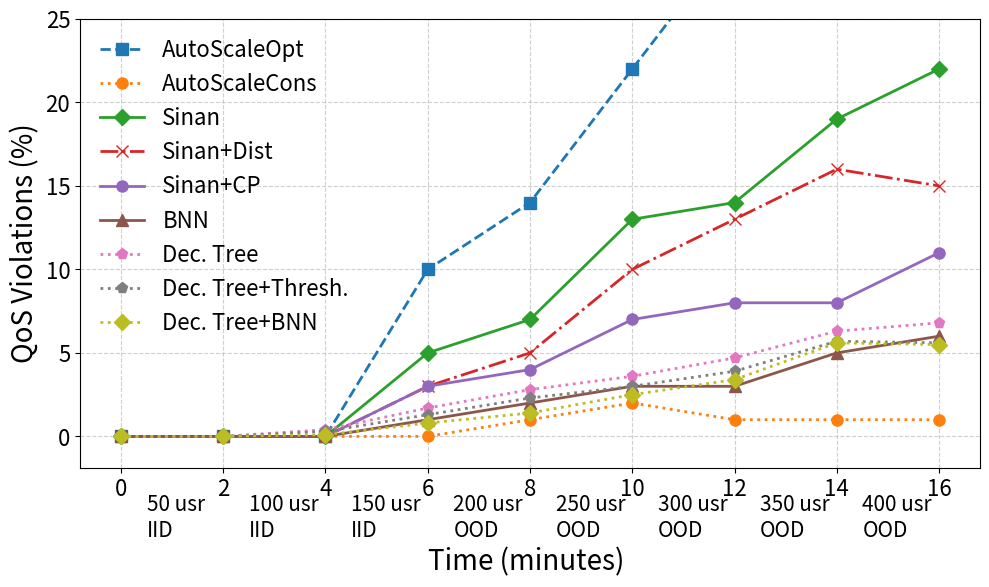

Write Python code to recreate this figure.
import matplotlib.pyplot as plt
import numpy as np

# Epochs and time (2 minutes each)
epochs = np.arange(0, 9)  # 0 to 8
time_minutes = epochs * 2  # each epoch = 2 minutes

data = {
    "AutoScaleOpt": [0, 10, 15, 11, 28, 27, 21, 22, 15],
    "AutoScaleCons": [0, 1, 2, 1, 1, 1, 2, 1, 1],
    "Sinan": [0, 5, 7, 6, 13, 14, 13, 12, 8],
    "Sinan+Dist": [0, 3, 6, 3, 12, 12, 11, 11, 5],
    "Sinan+CP": [0, 3, 5, 3, 8, 7, 6, 6, 4],
    "BNN": [0, 1, 2, 1, 3, 3, 2, 2, 1],
    "Dec.Tree": [0, 1.4, 2.5, 2.6, 3.4, 3.5, 3.1, 2.9, 2.3]
}

# Data
data = {
    "AutoScaleOpt": [0, 0, 0, 10, 14, 22, 30, 35, 38],
    "AutoScaleCons": [0, 0, 0, 0, 1, 2, 1, 1, 1],
    "Sinan": [0, 0, 0, 5, 7, 13, 14, 19, 22],
    "Sinan+Dist": [0, 0, 0, 3, 5, 10, 13, 16, 15],
    "Sinan+CP": [0, 0, 0, 3, 4, 7, 8, 8, 11],
    "BNN": [0, 0, 0, 1, 2, 3, 3, 5, 6],
    "Dec. Tree": [0, 0, 0.4, 1.7, 2.8, 3.6, 4.7, 6.3, 6.8],
    "Dec. Tree+Thresh.": [0, 0, 0.3, 1.3, 2.3, 3.0, 3.9, 5.7, 5.6],
    "Dec. Tree+BNN":     [0, 0, 0.1, 0.8, 1.4, 2.5, 3.4, 5.6, 5.5]
}

# Define custom line styles and markers
styles = {
    "AutoScaleOpt": {"linestyle": "--", "marker": "s"},
    "AutoScaleCons": {"linestyle": ":", "marker": "o"},
    "Sinan": {"linestyle": "-", "marker": "D"},
    "Sinan+Dist": {"linestyle": "-.", "marker": "x"},
    "Sinan+CP": {"linestyle": "-", "marker": "o"},
    "BNN": {"linestyle": "-", "marker": "^"},
    "Dec. Tree": {"linestyle": ":", "marker": "p"},
    "Dec. Tree+Thresh.": {"linestyle": ":", "marker": "p"},
    "Dec. Tree+BNN": {"linestyle": ":", "marker": "D"}
}

# Plot
fig, ax = plt.subplots(figsize=(10, 6))
for system, values in data.items():
    ax.plot(time_minutes, values,
            label=system,
            **styles[system],
            linewidth=2,
            markersize=8)

# ax.set_xlabel("Time (minutes)", fontsize=20)
ax.set_ylabel("QoS Violations (%)", fontsize=20)
ax.legend(fontsize=16, frameon=False)
ax.grid(True, linestyle='--', alpha=0.6)
ax.set_ylim(top=25)
ax.set_xticks(time_minutes)
ax.tick_params(axis="x", labelsize=16)
ax.tick_params(axis="y", labelsize=16)

# ---- Custom second row of labels ----
labels = []
for i in range(len(time_minutes)-1):
    users = 50 * (i+1)
    workload = "IID" if i < 3 else "OOD"
    labels.append(f"{users} usr\n{workload}")

# Center labels between ticks
positions = (time_minutes[:-1] + time_minutes[1:]) / 2
for pos, lab in zip(positions, labels):
    ax.text(pos-0.5, -6, lab, fontsize=15)
#    ax.text(pos, 0, lab, ha="center", va="top", fontsize=0,
#            transform=ax.transAxes)  # use axes coords so it stays below

ax.text(positions[3]-1, -8, "Time (minutes)", fontsize=20)

plt.tight_layout()
plt.savefig("sinan_qos_violations_workshop_new.pdf", bbox_inches="tight")
plt.show()
